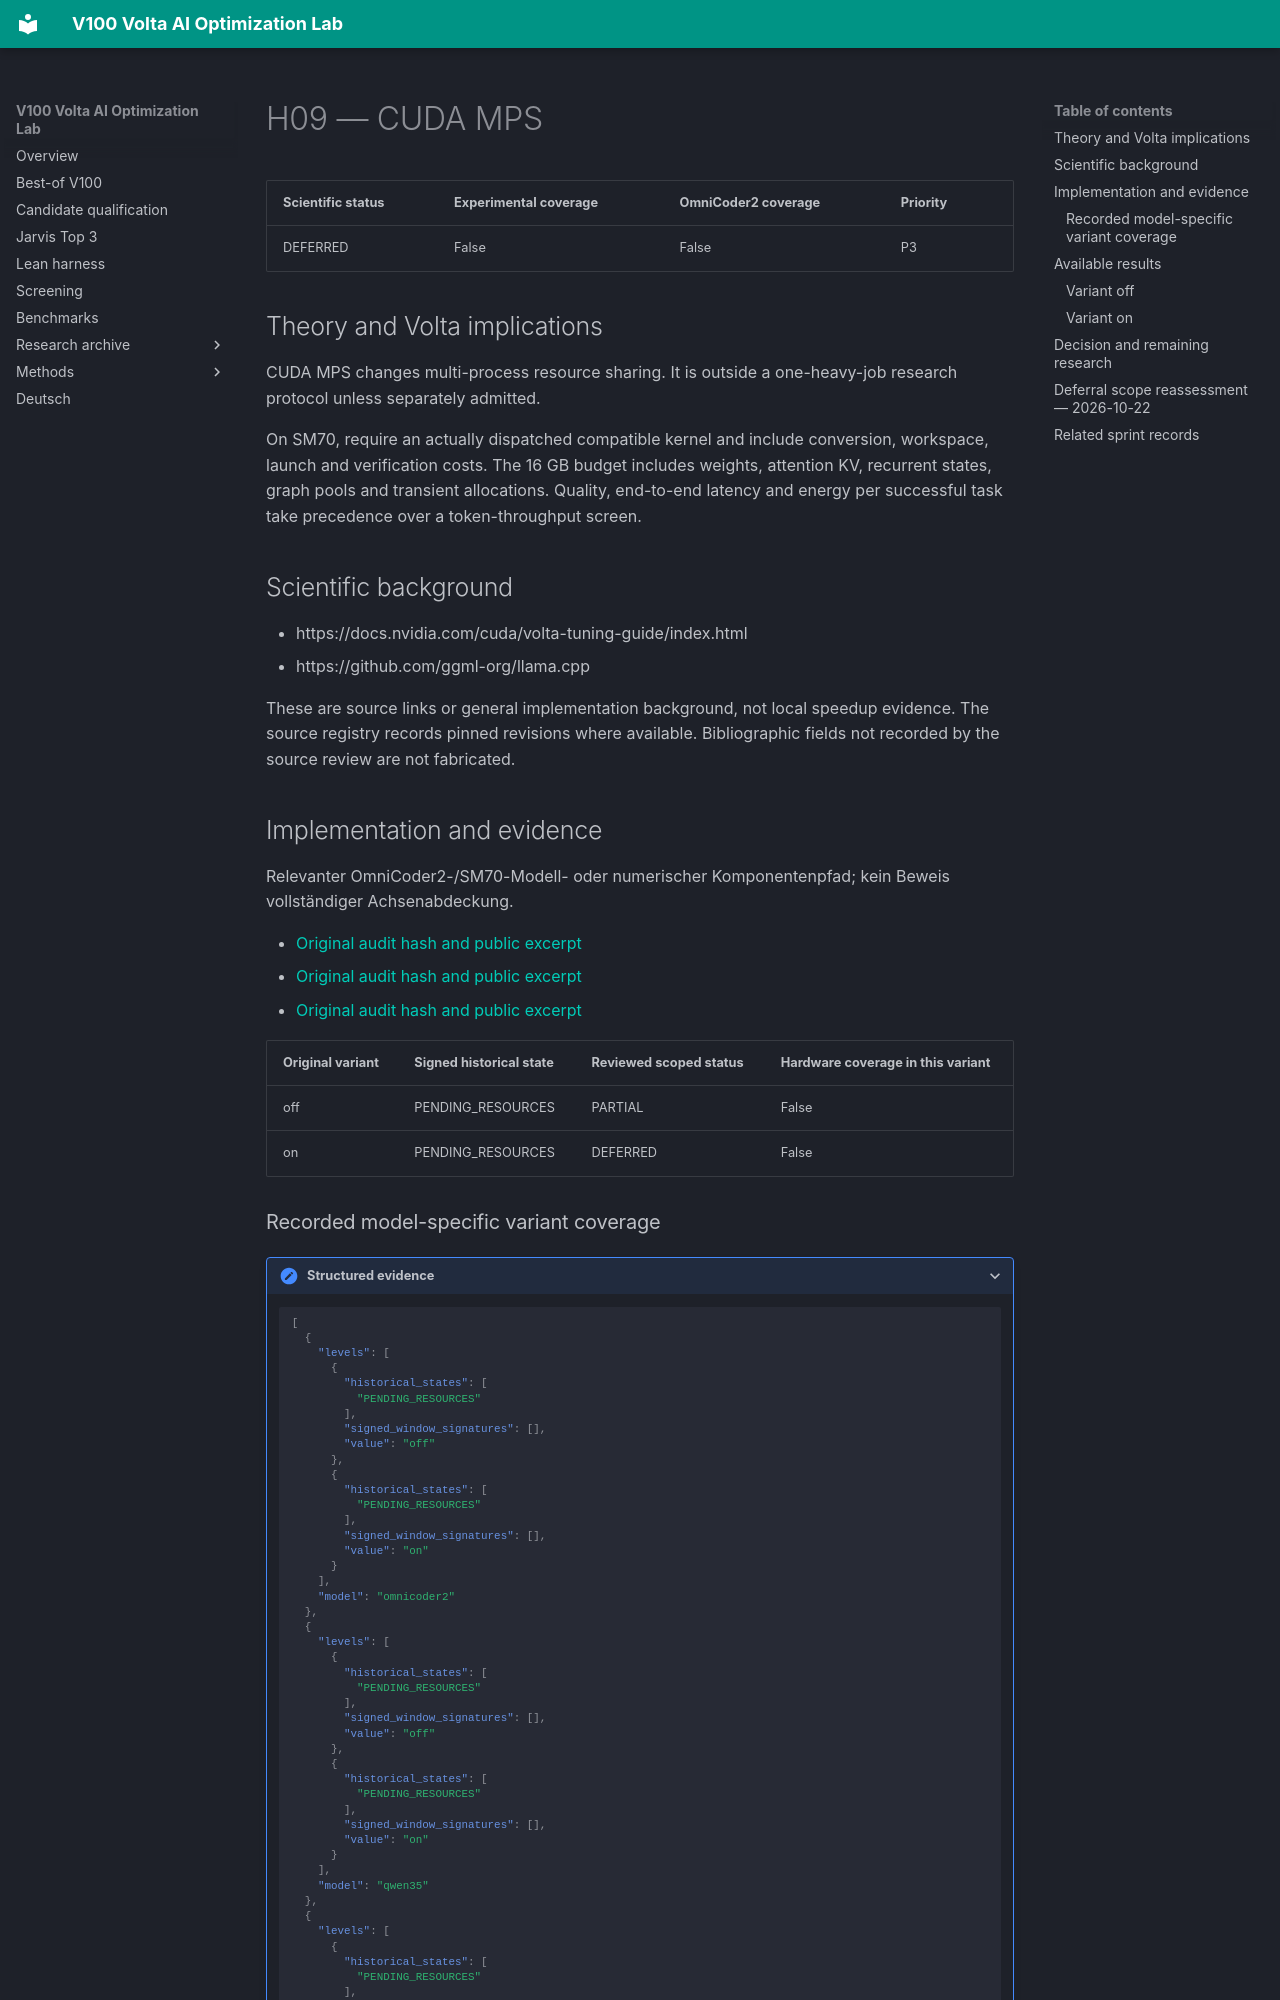

repository: Maxxxel/v100-volta-ai-optimization-lab · page: factors/H09/index.html · generator: mkdocs

# H09 — CUDA MPS

| Scientific status | Experimental coverage | OmniCoder2 coverage | Priority |
|---|---|---|---|
| DEFERRED | False | False | P3 |


## Theory and Volta implications

CUDA MPS changes multi-process resource sharing. It is outside a one-heavy-job research protocol unless separately admitted.

On SM70, require an actually dispatched compatible kernel and include conversion, workspace, launch and verification costs. The 16 GB budget includes weights, attention KV, recurrent states, graph pools and transient allocations. Quality, end-to-end latency and energy per successful task take precedence over a token-throughput screen.

## Scientific background

- https://docs.nvidia.com/cuda/volta-tuning-guide/index.html
- https://github.com/ggml-org/llama.cpp

These are source links or general implementation background, not local speedup evidence. The source registry records pinned revisions where available. Bibliographic fields not recorded by the source review are not fabricated.

## Implementation and evidence

Relevanter OmniCoder2-/SM70-Modell- oder numerischer Komponentenpfad; kein Beweis vollständiger Achsenabdeckung.

- [Original audit hash and public excerpt](../audits/audit-00f780e69d8e14e1c6a9.md)
- [Original audit hash and public excerpt](../audits/audit-562eaeb901f0c1b39e99.md)
- [Original audit hash and public excerpt](../audits/audit-bc43e8b613cc983bfb4a.md)

| Original variant | Signed historical state | Reviewed scoped status | Hardware coverage in this variant |
|---|---|---|---|
| off | PENDING_RESOURCES | PARTIAL | False |
| on | PENDING_RESOURCES | DEFERRED | False |
